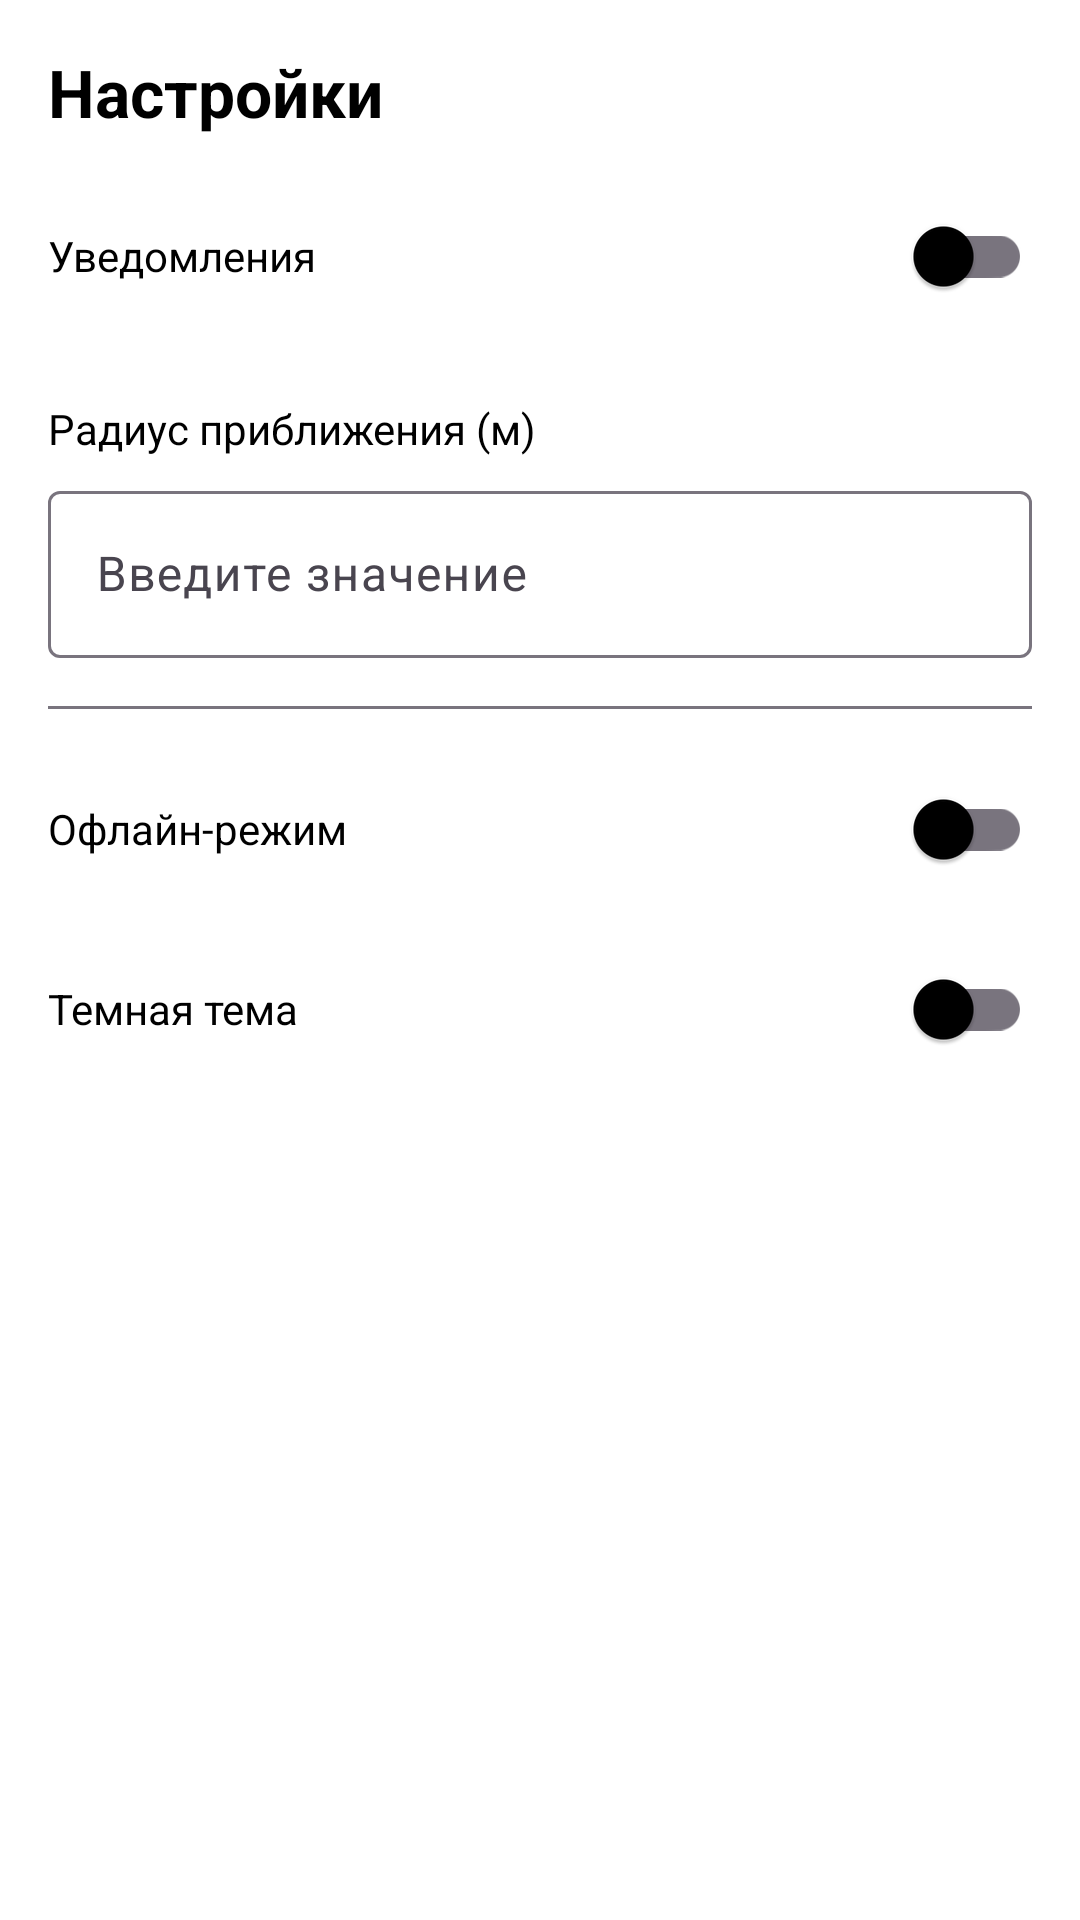

Write the Android layout XML for this screen, with the resource values it uses.
<!-- AndroidManifest.xml: application theme Theme.PermGuide -->
<!-- res/layout/fragment_settings.xml -->
<?xml version="1.0" encoding="utf-8"?>
<ScrollView xmlns:android="http://schemas.android.com/apk/res/android"
    xmlns:tools="http://schemas.android.com/tools"
    android:layout_width="match_parent"
    android:layout_height="match_parent"
    android:background="?android:attr/colorBackground">

    <LinearLayout
        android:layout_width="match_parent"
        android:layout_height="wrap_content"
        android:orientation="vertical"
        android:padding="16dp">

        
        <TextView
            android:layout_width="wrap_content"
            android:layout_height="wrap_content"
            android:text="Настройки"
            android:textSize="22sp"
            android:textStyle="bold"
            android:textColor="?attr/colorOnBackground"
            android:layout_marginBottom="16dp"/>

        
        <LinearLayout
            android:layout_width="match_parent"
            android:layout_height="wrap_content"
            android:orientation="horizontal"
            android:gravity="center_vertical"
            android:layout_marginBottom="12dp">

            <TextView
                android:layout_width="0dp"
                android:layout_height="wrap_content"
                android:layout_weight="1"
                android:text="Уведомления"
                android:textColor="?attr/colorOnBackground"/>

            <androidx.appcompat.widget.SwitchCompat
                android:id="@+id/switchNotifications"
                android:layout_width="wrap_content"
                android:layout_height="wrap_content"
                android:thumbTint="?attr/colorPrimary"
                android:trackTint="?attr/colorOutline"/>
        </LinearLayout>

        
        <TextView
            android:layout_width="wrap_content"
            android:layout_height="wrap_content"
            android:text="Радиус приближения (м)"
            android:textColor="?attr/colorOnBackground"
            android:layout_marginTop="12dp"/>

        

        <com.google.android.material.textfield.TextInputLayout
            android:layout_width="match_parent"
            android:layout_height="wrap_content"
            android:layout_marginTop="6dp"
            style="@style/Widget.Material3.TextInputLayout.OutlinedBox">

            <com.google.android.material.textfield.TextInputEditText
                android:id="@+id/editRadius"
                android:layout_width="match_parent"
                android:layout_height="wrap_content"
                android:hint="Введите значение"
                android:inputType="number"
                android:textColor="?attr/colorOnSurface"/>
        </com.google.android.material.textfield.TextInputLayout>

        <View
            android:layout_width="match_parent"
            android:layout_height="1dp"
            android:layout_marginVertical="16dp"
            android:background="?attr/colorOutline" />

        
        <LinearLayout
            android:layout_width="match_parent"
            android:layout_height="wrap_content"
            android:orientation="horizontal"
            android:gravity="center_vertical"
            android:layout_marginBottom="12dp">

            <TextView
                android:layout_width="0dp"
                android:layout_height="wrap_content"
                android:layout_weight="1"
                android:text="Офлайн-режим"
                android:textColor="?attr/colorOnBackground"/>

            <androidx.appcompat.widget.SwitchCompat
                android:id="@+id/switchOffline"
                android:layout_width="wrap_content"
                android:layout_height="wrap_content"
                android:thumbTint="?attr/colorPrimary"
                android:trackTint="?attr/colorOutline"/>
        </LinearLayout>

        
        <LinearLayout
            android:layout_width="match_parent"
            android:layout_height="wrap_content"
            android:orientation="horizontal"
            android:gravity="center_vertical">

            <TextView
                android:layout_width="0dp"
                android:layout_height="wrap_content"
                android:layout_weight="1"
                android:text="Темная тема"
                android:textColor="?attr/colorOnBackground"/>

            <androidx.appcompat.widget.SwitchCompat
                android:id="@+id/switchTheme"
                android:layout_width="wrap_content"
                android:layout_height="wrap_content"
                android:thumbTint="?attr/colorPrimary"
                android:trackTint="?attr/colorOutline"/>
        </LinearLayout>

    </LinearLayout>

</ScrollView>
<!-- resources referenced by this layout -->
<resources>
  <style name="Theme.PermGuide" parent="Theme.Material3.DayNight.NoActionBar">
          <item name="android:colorBackground">#FFFFFF</item>
          <item name="colorOnBackground">#000000</item>
          <item name="colorSurface">#FFFFFF</item>
          <item name="colorOnSurface">#000000</item>
  
          <item name="android:statusBarColor">#FFFFFF</item>
          <item name="android:windowLightStatusBar">true</item>
      </style>
</resources>
